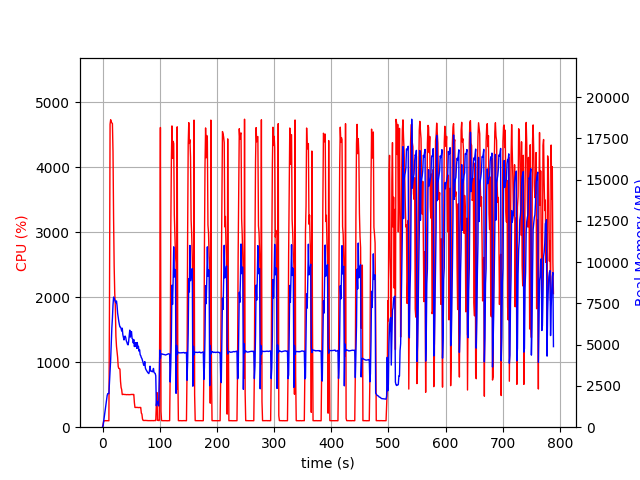

The file beside this chart, header and first rows:
elapsed_time, nproc, cpu, mem_real, mem_virtual
4.458427429199219e-05, 1, 0.0, 9.562, 3186
1.007, 1, 45.7, 105.1, 781.6
2.015, 1, 101.2, 359.1, 1902
3.023, 1, 99.2, 615.1, 3188
4.031, 1, 99.2, 897.1, 3188
5.039, 1, 101.2, 1106, 5748
6.047, 1, 99.2, 1384, 5748
7.055, 1, 100.2, 1659, 5748
8.063, 1, 100.2, 1917, 5748
9.074, 1, 100.0, 2035, 5236
10.08, 1, 99.9, 2035, 5236
11.09, 1, 99.0, 2032, 5236
12.11, 1, 1802, 2690, 9764
13.17, 1, 4660, 3344, 10489
14.19, 1, 4729, 4090, 11308
15.22, 1, 4698, 5090, 12434
16.24, 1, 4680, 6003, 13444
17.27, 1, 4670, 6601, 14331
18.3, 1, 4236, 7412, 15029
19.31, 1, 3212, 7881, 15573
20.33, 1, 2469, 7774, 15635
21.34, 1, 2059, 7709, 15879
22.35, 1, 1857, 7615, 16183
23.36, 1, 1400, 7535, 16395
24.37, 1, 1245, 7647, 16833
25.38, 1, 1161, 7356, 16833
26.39, 1, 1074, 6899, 16833
27.4, 1, 933.6, 6634, 16889
28.41, 1, 903.6, 6409, 16889
29.42, 1, 901.7, 6220, 16889
30.43, 1, 892.8, 6070, 16889
31.44, 1, 705.7, 6062, 17097
32.45, 1, 612.2, 5975, 17477
33.45, 1, 577.9, 5827, 17477
34.46, 1, 501.7, 5996, 17819
35.47, 1, 503.7, 5611, 17819
36.48, 1, 506.6, 5460, 17819
37.5, 1, 503.4, 5285, 17819
38.5, 1, 503.4, 5484, 17819
39.51, 1, 502.9, 5518, 17819
40.53, 1, 501.6, 5434, 17819
41.54, 1, 501.6, 5236, 17819
42.54, 1, 499.9, 5148, 17819
43.55, 1, 500.9, 5031, 17819
44.57, 1, 502.5, 4987, 17819
45.58, 1, 499.9, 5168, 17819
46.59, 1, 501.1, 5510, 17819
47.6, 1, 500.6, 5879, 18011
48.61, 1, 501.4, 5459, 18235
49.62, 1, 503.8, 5680, 18235
50.63, 1, 501.6, 5791, 18235
51.64, 1, 504.3, 5377, 18235
52.65, 1, 501.9, 5344, 18235
53.66, 1, 504.3, 5104, 18235
54.67, 1, 502.5, 5304, 18235
55.68, 1, 377.5, 4884, 18235
56.69, 1, 303.9, 5117, 18235
57.71, 1, 303.5, 4907, 18235
58.72, 1, 303.5, 5120, 18235
59.73, 1, 305.6, 4777, 18235
... 718 more rows
